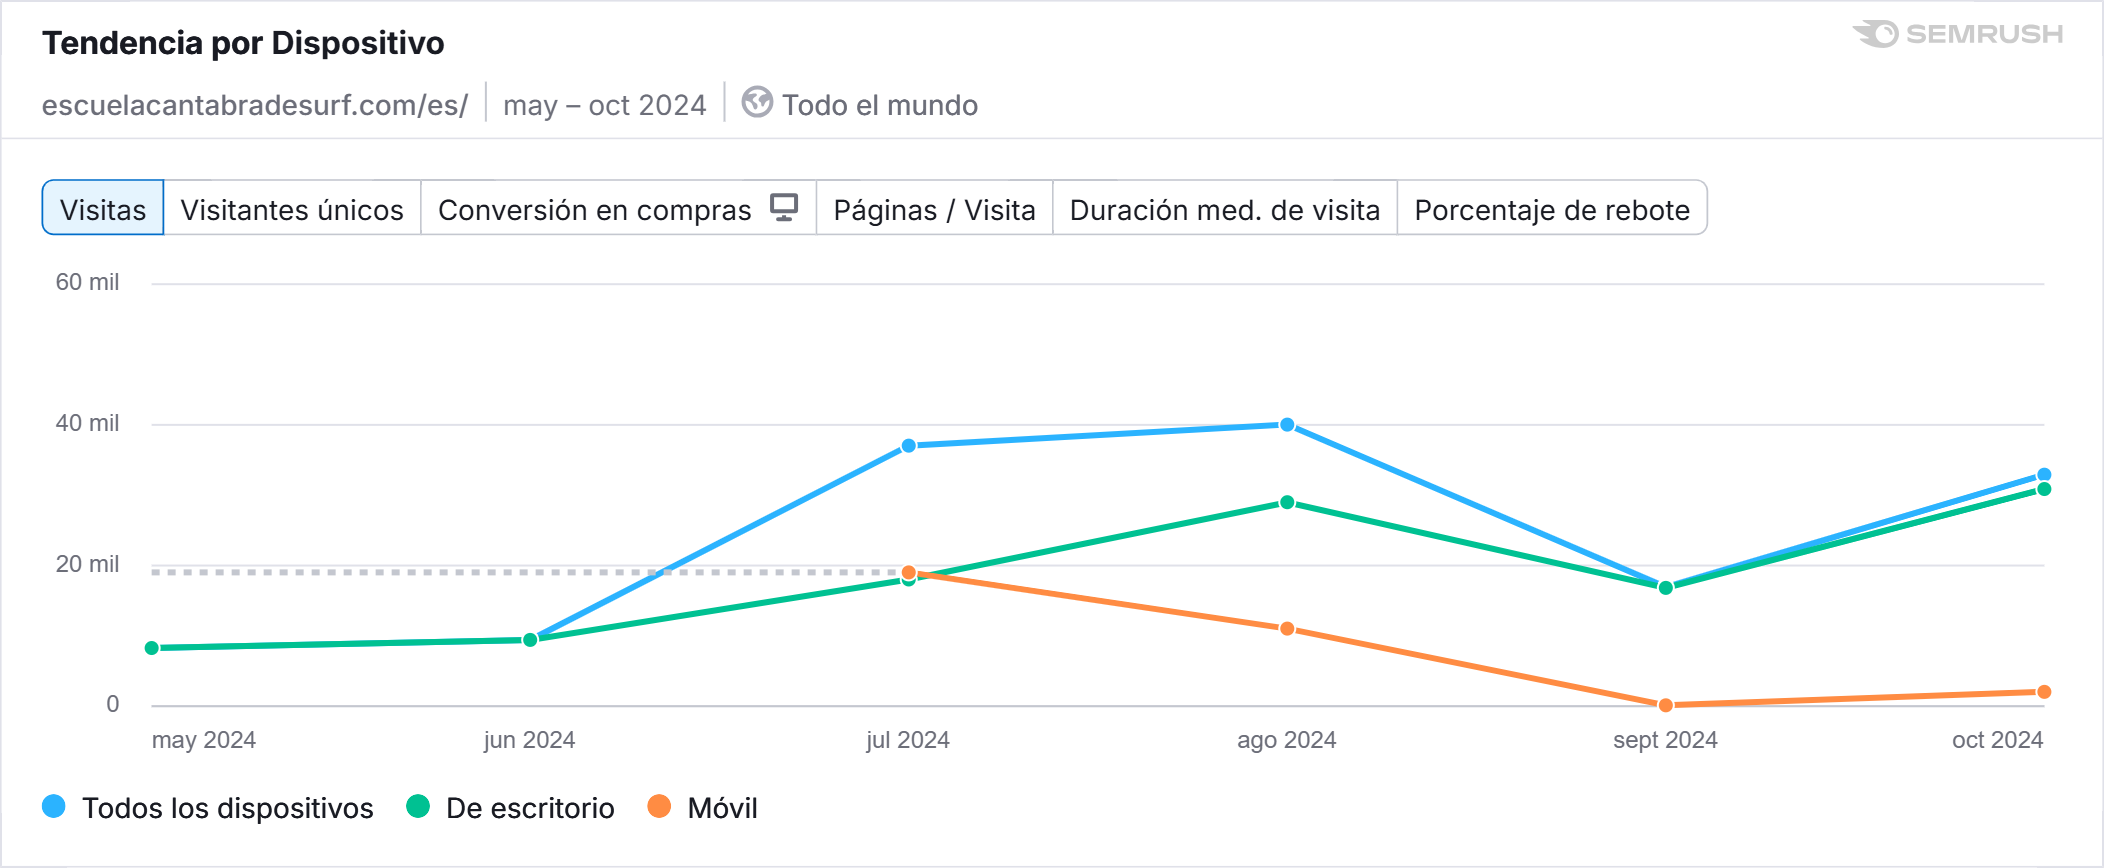

Data behind this chart, as committed beside it:
, Todos los dispositivos, De escritorio, Móvil
may 2024, 8272, 8272, 0
jun 2024, 9425, 9425, 0
jul 2024, 37045, 18019, 19026
ago 2024, 40036, 29003, 11033
sept 2024, 16947, 16822, 125
oct 2024, 32917, 30878, 2039
